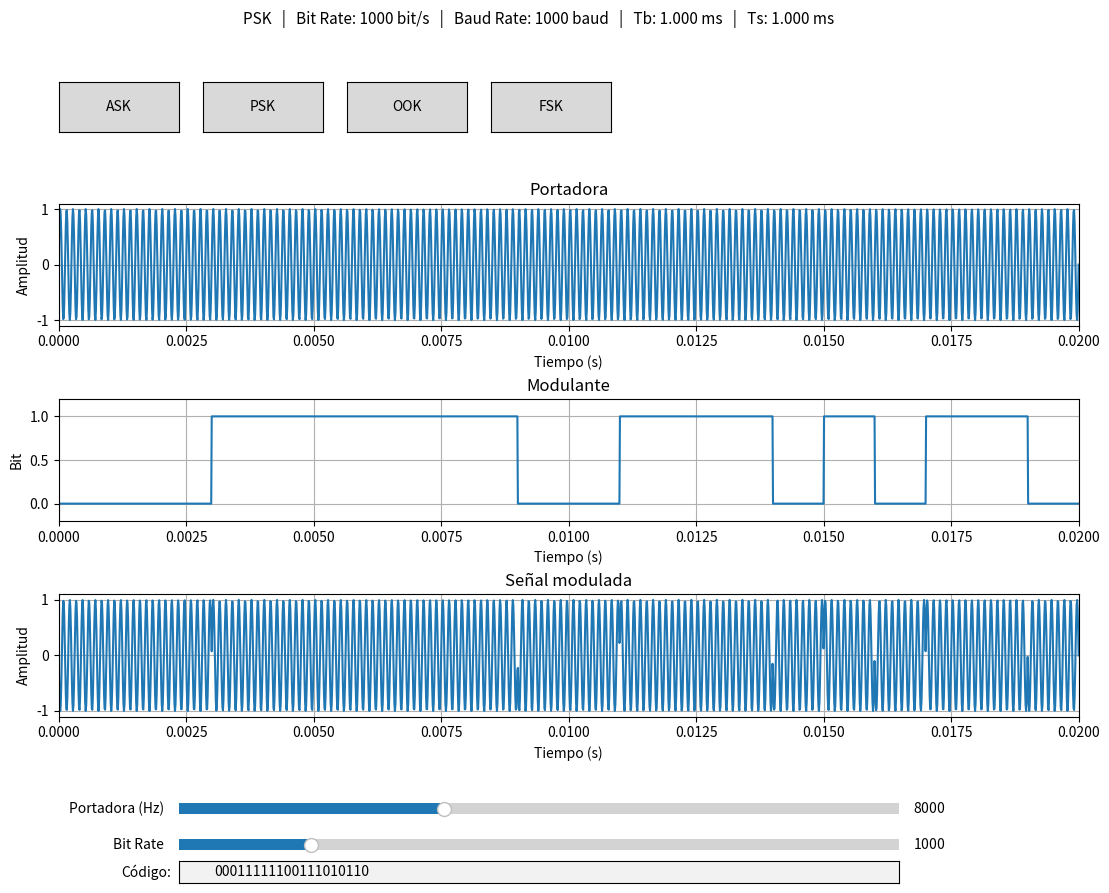

Generate this figure with matplotlib:

import matplotlib.pyplot as plt
import math
import random
from matplotlib.widgets import Slider, TextBox, Button


# ==========================================================
# CONFIGURACIÓN
# ==========================================================

points = 2000
bits = 20

type_of_modulation = 2

# Bit Rate inicial
bit_rate = 1000       # bits por segundo

# Frecuencia de la portadora
frecuencia_portadora = 8000   # Hz


# ==========================================================
# DATOS
# ==========================================================

data = [0] * bits

for i in range(bits):
    data[i] = random.randint(0, 1)


# ==========================================================
# CÁLCULOS DE BIT RATE Y BAUD RATE
# ==========================================================

def bits_por_simbolo():

    # ASK, OOK, FSK y BPSK son binarias
    return 1


def calcular_baud_rate():

    M = 2 ** bits_por_simbolo()

    return bit_rate / math.log2(M)


def tiempo_de_bit():

    return 1 / bit_rate


def tiempo_de_simbolo():

    baud = calcular_baud_rate()

    return 1 / baud


# ==========================================================
# TIEMPO TOTAL DE LA TRANSMISIÓN
# ==========================================================

def tiempo_total():

    return bits * tiempo_de_bit()


# ==========================================================
# VECTOR DE TIEMPO
# ==========================================================

def crear_tiempo():

    total = tiempo_total()

    return [
        i * total / (points - 1)
        for i in range(points)
    ]


# ==========================================================
# PORTADORA
# ==========================================================

portadora_x = [0] * points
portadora_y = [0] * points


def portadora():

    global portadora_x
    global portadora_y

    portadora_x = crear_tiempo()

    for i in range(points):

        t = portadora_x[i]

        # Frecuencia real en Hz
        portadora_y[i] = math.sin(
            2 * math.pi * frecuencia_portadora * t
        )


# ==========================================================
# MODULANTE
# ==========================================================

modulante_x = [0] * points
modulante_y = [0] * points


def modulante():

    global modulante_x
    global modulante_y

    modulante_x = crear_tiempo()

    modulante_y = [0] * points

    Tbit = tiempo_de_bit()

    for i in range(points):

        t = modulante_x[i]

        numero_bit = int(t / Tbit)

        if numero_bit >= bits:
            numero_bit = bits - 1

        modulante_y[i] = data[numero_bit]


# ==========================================================
# MODULADA
# ==========================================================

modulada_x = [0] * points
modulada_y = [0] * points


# ==========================================================
# ASK
# ==========================================================

def ask():

    global modulada_x
    global modulada_y
    global type_of_modulation

    type_of_modulation = 1

    print("tipo de modulación: ASK")

    for i in range(points):

        t = modulante_x[i]

        modulada_x[i] = t

        if modulante_y[i] == 1:

            modulada_y[i] = portadora_y[i]

        else:

            modulada_y[i] = portadora_y[i] / 2


# ==========================================================
# PSK
# ==========================================================

def psk():

    global modulada_x
    global modulada_y
    global type_of_modulation

    type_of_modulation = 2

    print("tipo de modulación: PSK")

    for i in range(points):

        t = modulante_x[i]

        modulada_x[i] = t

        if modulante_y[i] == 1:

            modulada_y[i] = portadora_y[i]

        else:

            modulada_y[i] = math.sin(
                2 * math.pi * frecuencia_portadora * t
                + math.pi
            )


# ==========================================================
# OOK
# ==========================================================

def ook():

    global modulada_x
    global modulada_y
    global type_of_modulation

    type_of_modulation = 3

    print("tipo de modulación: OOK")

    for i in range(points):

        t = modulante_x[i]

        modulada_x[i] = t

        if modulante_y[i] == 1:

            modulada_y[i] = portadora_y[i]

        else:

            modulada_y[i] = 0


# ==========================================================
# FSK
# ==========================================================

def fsk():

    global modulada_x
    global modulada_y
    global type_of_modulation

    type_of_modulation = 4

    print("tipo de modulación: FSK")

    frecuencia_fsk_0 = frecuencia_portadora
    frecuencia_fsk_1 = frecuencia_portadora * 2

    for i in range(points):

        t = modulante_x[i]

        modulada_x[i] = t

        if modulante_y[i] == 1:

            modulada_y[i] = math.sin(
                2 * math.pi * frecuencia_fsk_1 * t
            )

        else:

            modulada_y[i] = math.sin(
                2 * math.pi * frecuencia_fsk_0 * t
            )


# ==========================================================
# SELECCIÓN DE MODULACIÓN
# ==========================================================

def modulation_type(val):

    global type_of_modulation

    if val == 1:

        ask()

    elif val == 2:

        psk()

    elif val == 3:

        ook()

    elif val == 4:

        fsk()


# ==========================================================
# CREAR SEÑALES INICIALES
# ==========================================================

portadora()
modulante()
modulation_type(type_of_modulation)


# ==========================================================
# FIGURA
# ==========================================================

fig = plt.figure(figsize=(12, 9))

plt.subplots_adjust(
    left=0.10,
    right=0.95,
    bottom=0.19,
    top=0.76,
    hspace=0.60
)


# ==========================================================
# GRÁFICA PORTADORA
# ==========================================================

ax1 = plt.subplot(3, 1, 1)

linea_portadora, = ax1.plot(
    portadora_x,
    portadora_y
)

ax1.set_title("Portadora")
ax1.set_xlabel("Tiempo (s)")
ax1.set_ylabel("Amplitud")
ax1.grid(True)


# ==========================================================
# GRÁFICA MODULANTE
# ==========================================================

ax2 = plt.subplot(3, 1, 2)

linea_modulante, = ax2.plot(
    modulante_x,
    modulante_y
)

ax2.set_title("Modulante")
ax2.set_xlabel("Tiempo (s)")
ax2.set_ylabel("Bit")
ax2.set_ylim(-0.2, 1.2)
ax2.grid(True)


# ==========================================================
# GRÁFICA MODULADA
# ==========================================================

ax3 = plt.subplot(3, 1, 3)

linea_modulada, = ax3.plot(
    modulada_x,
    modulada_y
)

ax3.set_title("Señal modulada")
ax3.set_xlabel("Tiempo (s)")
ax3.set_ylabel("Amplitud")
ax3.grid(True)


# ==========================================================
# INFORMACIÓN
# ==========================================================

texto_informacion = fig.text(
    0.5,
    0.965,
    "",
    ha="center",
    va="center",
    fontsize=11
)


def nombre_modulacion():

    if type_of_modulation == 1:
        return "ASK"

    elif type_of_modulation == 2:
        return "PSK"

    elif type_of_modulation == 3:
        return "OOK"

    elif type_of_modulation == 4:
        return "FSK"


def actualizar_informacion():

    nombre = nombre_modulacion()

    br = bit_rate

    baud = calcular_baud_rate()

    tb = tiempo_de_bit()

    ts = tiempo_de_simbolo()

    texto_informacion.set_text(
        f"{nombre}   |   "
        f"Bit Rate: {br:.0f} bit/s   |   "
        f"Baud Rate: {baud:.0f} baud   |   "
        f"Tb: {tb * 1000:.3f} ms   |   "
        f"Ts: {ts * 1000:.3f} ms"
    )


# ==========================================================
# BOTONES DE MODULACIÓN
# ==========================================================

ax_ask = fig.add_axes(
    (0.10, 0.84, 0.10, 0.055)
)

ax_psk = fig.add_axes(
    (0.22, 0.84, 0.10, 0.055)
)

ax_ook = fig.add_axes(
    (0.34, 0.84, 0.10, 0.055)
)

ax_fsk = fig.add_axes(
    (0.46, 0.84, 0.10, 0.055)
)


b_ask = Button(ax_ask, "ASK")
b_psk = Button(ax_psk, "PSK")
b_ook = Button(ax_ook, "OOK")
b_fsk = Button(ax_fsk, "FSK")


# ==========================================================
# ACTUALIZAR MODULACIÓN
# ==========================================================

def actualizar_ask(event):

    global type_of_modulation

    type_of_modulation = 1

    modulation_type(type_of_modulation)

    linea_modulada.set_xdata(modulada_x)
    linea_modulada.set_ydata(modulada_y)

    actualizar_informacion()

    fig.canvas.draw_idle()


def actualizar_psk(event):

    global type_of_modulation

    type_of_modulation = 2

    modulation_type(type_of_modulation)

    linea_modulada.set_xdata(modulada_x)
    linea_modulada.set_ydata(modulada_y)

    actualizar_informacion()

    fig.canvas.draw_idle()


def actualizar_ook(event):

    global type_of_modulation

    type_of_modulation = 3

    modulation_type(type_of_modulation)

    linea_modulada.set_xdata(modulada_x)
    linea_modulada.set_ydata(modulada_y)

    actualizar_informacion()

    fig.canvas.draw_idle()


def actualizar_fsk(event):

    global type_of_modulation

    type_of_modulation = 4

    modulation_type(type_of_modulation)

    linea_modulada.set_xdata(modulada_x)
    linea_modulada.set_ydata(modulada_y)

    actualizar_informacion()

    fig.canvas.draw_idle()


b_ask.on_clicked(actualizar_ask)
b_psk.on_clicked(actualizar_psk)
b_ook.on_clicked(actualizar_ook)
b_fsk.on_clicked(actualizar_fsk)


# ==========================================================
# SLIDER DE FRECUENCIA
# ==========================================================

ax_frecuencia = fig.add_axes(
    [0.20, 0.075, 0.60, 0.025]
)

slider_frecuencia = Slider(
    ax_frecuencia,
    "Portadora (Hz)",
    1000,
    20000,
    valinit=frecuencia_portadora,
    valstep=100
)


# ==========================================================
# SLIDER DE BIT RATE
# ==========================================================

ax_bitrate = fig.add_axes(
    [0.20, 0.035, 0.60, 0.025]
)

slider_bitrate = Slider(
    ax_bitrate,
    "Bit Rate",
    100,
    5000,
    valinit=bit_rate,
    valstep=100
)


# ==========================================================
# ACTUALIZAR FRECUENCIA
# ==========================================================

def actualizar_frecuencia(val):

    global frecuencia_portadora

    frecuencia_portadora = slider_frecuencia.val

    portadora()

    modulation_type(type_of_modulation)

    linea_portadora.set_xdata(portadora_x)
    linea_portadora.set_ydata(portadora_y)

    linea_modulada.set_xdata(modulada_x)
    linea_modulada.set_ydata(modulada_y)

    actualizar_informacion()

    fig.canvas.draw_idle()


slider_frecuencia.on_changed(
    actualizar_frecuencia
)


# ==========================================================
# ACTUALIZAR BIT RATE
# ==========================================================

def actualizar_bitrate(val):

    global bit_rate

    bit_rate = slider_bitrate.val

    # Volvemos a construir el eje temporal
    portadora()
    modulante()

    modulation_type(type_of_modulation)

    # Actualizar portadora
    linea_portadora.set_xdata(
        portadora_x
    )

    linea_portadora.set_ydata(
        portadora_y
    )

    # Actualizar modulante
    linea_modulante.set_xdata(
        modulante_x
    )

    linea_modulante.set_ydata(
        modulante_y
    )

    # Actualizar modulada
    linea_modulada.set_xdata(
        modulada_x
    )

    linea_modulada.set_ydata(
        modulada_y
    )

    # Ajustar límites de tiempo
    limite = tiempo_total()

    ax1.set_xlim(0, limite)
    ax2.set_xlim(0, limite)
    ax3.set_xlim(0, limite)

    actualizar_informacion()

    fig.canvas.draw_idle()


slider_bitrate.on_changed(
    actualizar_bitrate
)


# ==========================================================
# CAJA DE CÓDIGO
# ==========================================================

ax_codigo = fig.add_axes(
    [0.20, 0.005, 0.60, 0.025]
)

entrada_codigo = TextBox(
    ax_codigo,
    "Código:",
    initial="".join(map(str, data))
)


# ==========================================================
# ACTUALIZAR CÓDIGO
# ==========================================================

def actualizar_codigo(text):

    global data
    global bits

    nuevo_codigo = ""

    for numero in text:

        if numero in "01":

            nuevo_codigo += numero

    if len(nuevo_codigo) == 0:

        return

    data = [
        int(numero)
        for numero in nuevo_codigo
    ]

    bits = len(data)

    portadora()
    modulante()

    modulation_type(
        type_of_modulation
    )

    linea_portadora.set_xdata(
        portadora_x
    )

    linea_portadora.set_ydata(
        portadora_y
    )

    linea_modulante.set_xdata(
        modulante_x
    )

    linea_modulante.set_ydata(
        modulante_y
    )

    linea_modulada.set_xdata(
        modulada_x
    )

    linea_modulada.set_ydata(
        modulada_y
    )

    limite = tiempo_total()

    ax1.set_xlim(0, limite)
    ax2.set_xlim(0, limite)
    ax3.set_xlim(0, limite)

    actualizar_informacion()

    fig.canvas.draw_idle()


entrada_codigo.on_submit(
    actualizar_codigo
)


# ==========================================================
# INFORMACIÓN INICIAL
# ==========================================================

actualizar_informacion()

limite_inicial = tiempo_total()

ax1.set_xlim(0, limite_inicial)
ax2.set_xlim(0, limite_inicial)
ax3.set_xlim(0, limite_inicial)


# ==========================================================
# MOSTRAR
# ==========================================================

plt.show()
